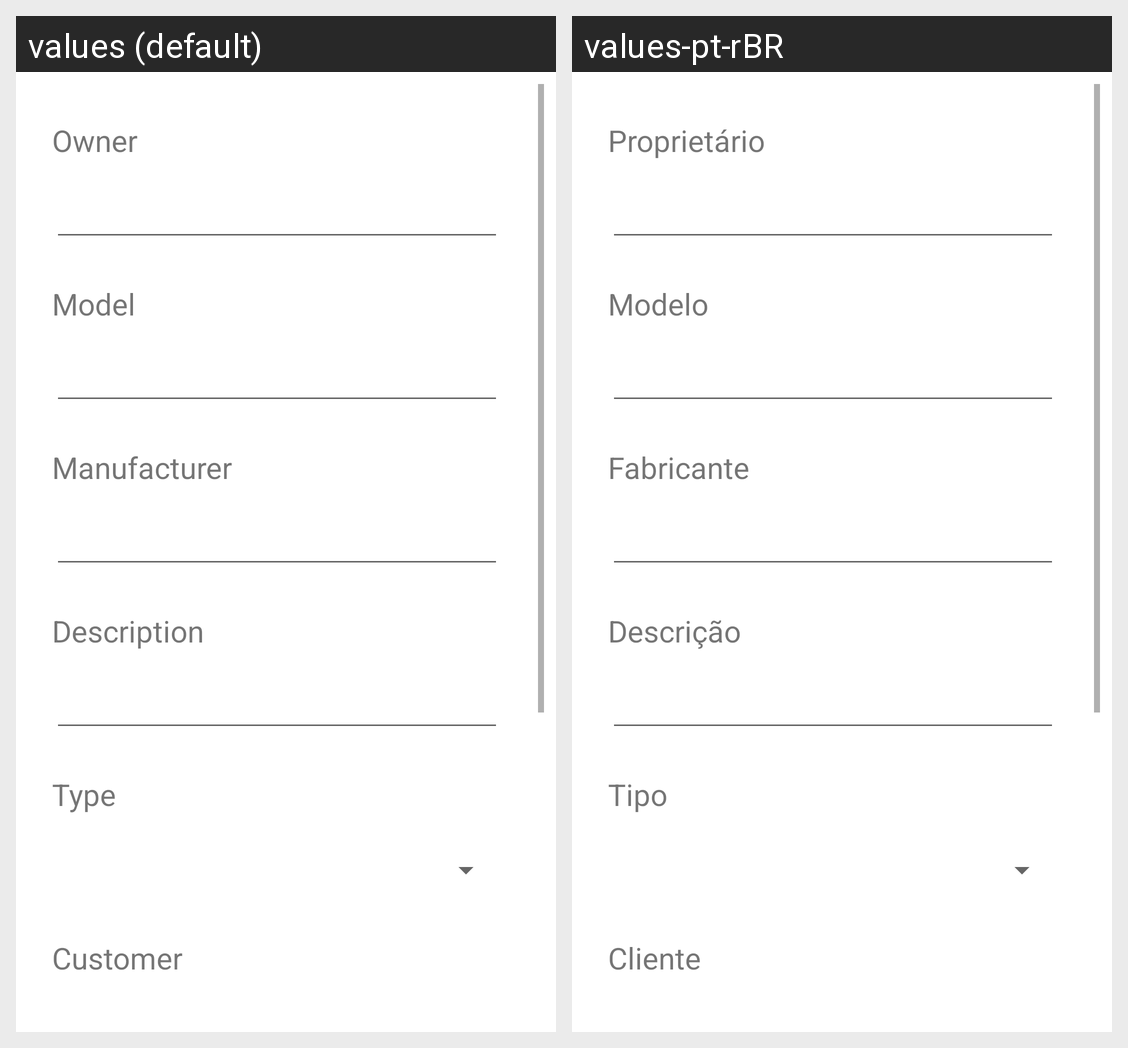

Here is an Android app screen in its default locale and in the app's own translations. Write out the translated-string differences for the strings that appear on this screen.
Android screen res/layout/activity_computer_form.xml rendered under 2 locales, left to right: values (default), values-pt-rBR. Device: Nexus 5 (rendered at 1080×1920; each locale shown at half size, 540×960, under a caption strip naming it); theme Theme.CompuFix.
Strings drawn on this screen, with the default value and each locale's value (text and hints the layout hard-codes, and strings that could not be matched under every locale, appear in the picture but are not listed):

register_activity_owner
  values: Owner
  values-pt-rBR: Proprietário

register_activity_model
  values: Model
  values-pt-rBR: Modelo

register_activity_manufacturer
  values: Manufacturer
  values-pt-rBR: Fabricante

register_activity_description
  values: Description
  values-pt-rBR: Descrição

register_activity_type
  values: Type
  values-pt-rBR: Tipo

register_activity_customer
  values: Customer
  values-pt-rBR: Cliente
